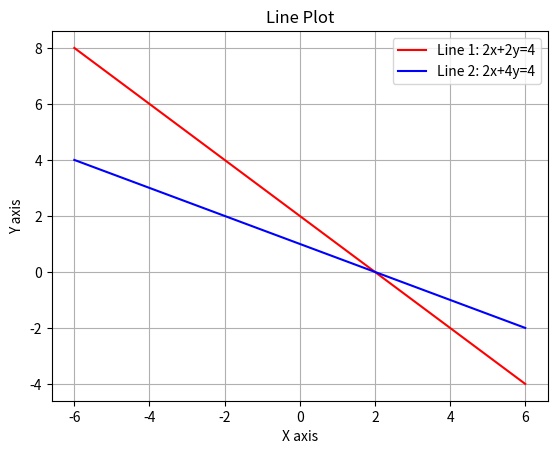

Here is the Python script that generated this plot:
# Question (h): Compute the angle between the lines defined by 2x + 2y − 4 = 0 and 2x + 4y − 4 = 0.
import numpy as np
import matplotlib.pyplot as plt

x_values = np.linspace(-6,6,100)

a1 = 2
b1 = 2
c1 = 4

a2 = 2
b2 = 4
c2 = 4

y1 = (c1/b1)-x_values*(a1/b1)
y2 = (c2/b2)-(x_values*(a2/b2))

plt.plot(x_values,y1,'-r',label = 'Line 1: 2x+2y=4')
plt.plot(x_values,y2,'-b',label = 'Line 2: 2x+4y=4')
plt.title('Line Plot')
plt.xlabel('X axis')
plt.ylabel('Y axis')
plt.legend()
plt.grid()
plt.show()

m1 = -(b1/a1)
m2 = -(b2/a2)
angle = round(np.degrees(np.arctan(((m1-m2)/(1+(m1*m2))))),3)

print('The angle bewteen the lines is :',angle)
